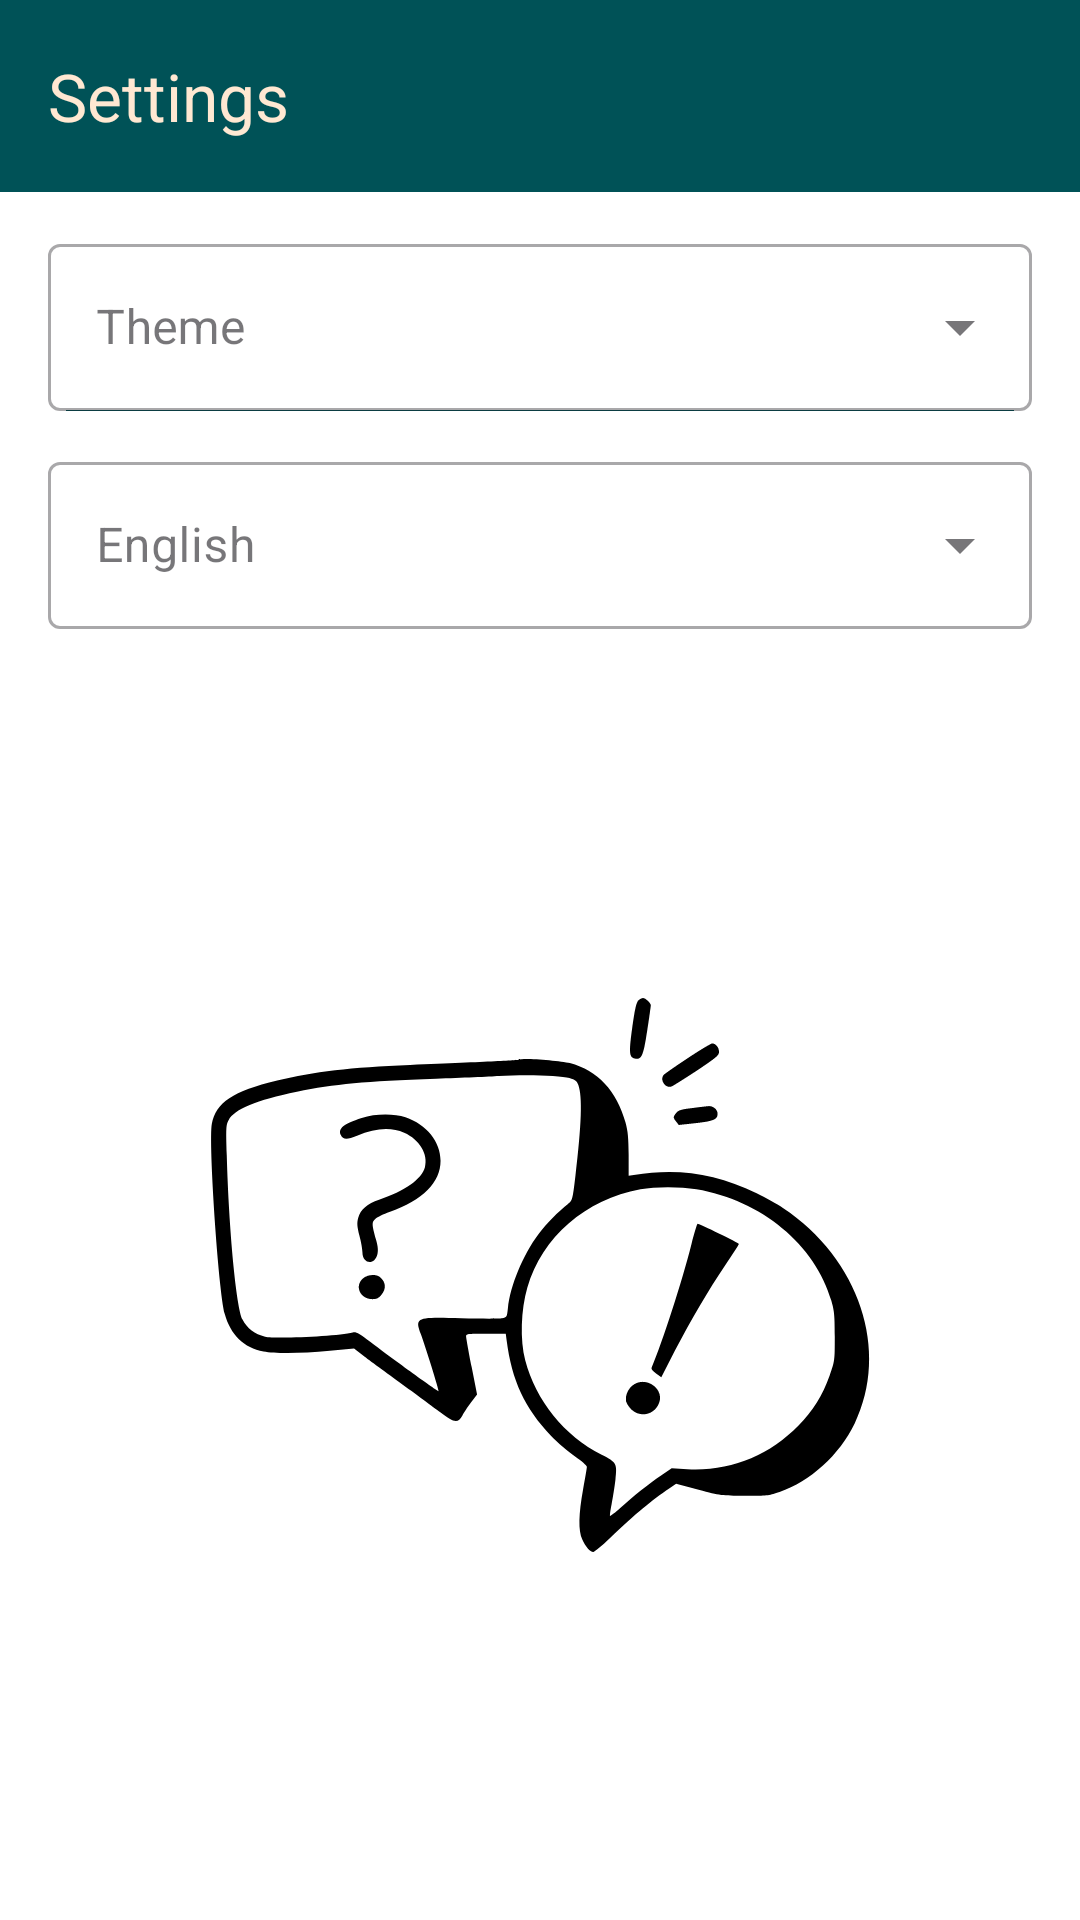

Reconstruct the res/layout file that produces this screen, plus the resources it refers to.
<!-- AndroidManifest.xml: application theme Theme.MenuActivity -->
<!-- res/layout/activity_setting.xml -->
<?xml version="1.0" encoding="utf-8"?>
<androidx.constraintlayout.widget.ConstraintLayout xmlns:android="http://schemas.android.com/apk/res/android"
    xmlns:app="http://schemas.android.com/apk/res-auto"
    xmlns:tools="http://schemas.android.com/tools"
    android:id="@+id/main"
    android:layout_width="match_parent"
    android:layout_height="match_parent"
    tools:context=".Setting"
    android:background="@color/secbackground">

    <com.google.android.material.appbar.MaterialToolbar
        android:id="@+id/setting_page"
        android:layout_width="match_parent"
        app:title="@string/settings_title"
        android:background="@color/background"
        app:titleTextColor="@color/Primary"
        android:elevation="16dp"
        app:layout_constraintTop_toTopOf="parent"
        android:layout_height="wrap_content" />

    <androidx.constraintlayout.widget.ConstraintLayout
        android:layout_width="0dp"
        android:layout_height="0dp"
        app:layout_constraintStart_toStartOf="parent"
        app:layout_constraintEnd_toEndOf="parent"
        app:layout_constraintTop_toBottomOf="@id/setting_page"
        app:layout_constraintBottom_toBottomOf="parent">

        <LinearLayout
            android:id="@+id/dark_mood_swedish_section"
            android:layout_width="match_parent"
            android:layout_height="wrap_content"
            android:orientation="vertical"
            android:paddingHorizontal="16dp"
            android:divider="@color/background"
            android:showDividers="middle"
            app:layout_constraintStart_toStartOf="parent"
            app:layout_constraintEnd_toEndOf="parent"
            app:layout_constraintVertical_bias="0"
            app:layout_constraintTop_toTopOf="parent"
            app:layout_constraintBottom_toBottomOf="parent"
            android:dividerPadding="6dp">

            
            <com.google.android.material.textfield.TextInputLayout
                android:id="@+id/themeDropdownLayout"
                android:layout_width="match_parent"
                android:layout_height="wrap_content"
                android:layout_marginTop="12dp"
                style="@style/Widget.MaterialComponents.TextInputLayout.OutlinedBox.ExposedDropdownMenu"
                android:hint="@string/theme_label">

                <com.google.android.material.textfield.MaterialAutoCompleteTextView
                    android:id="@+id/themeDropdown"
                    android:layout_width="match_parent"
                    android:layout_height="wrap_content"
                    android:inputType="none"/>
            </com.google.android.material.textfield.TextInputLayout>

            <com.google.android.material.textfield.TextInputLayout
                android:id="@+id/languageDropdownLayout"
                android:layout_width="match_parent"
                android:layout_height="wrap_content"
                android:layout_marginTop="12dp"
                style="@style/Widget.MaterialComponents.TextInputLayout.OutlinedBox.ExposedDropdownMenu"
                android:hint="@string/language">

                <com.google.android.material.textfield.MaterialAutoCompleteTextView
                    android:id="@+id/languageDropdown"
                    android:layout_width="match_parent"
                    android:layout_height="wrap_content"
                    android:inputType="none"/>
            </com.google.android.material.textfield.TextInputLayout>

        </LinearLayout>

        <Button
            android:id="@+id/logout_button"
            android:layout_width="wrap_content"
            android:layout_height="wrap_content"
            android:text="@string/logout_button_text"
            android:visibility="gone"
            app:layout_constraintTop_toBottomOf="@id/dark_mood_swedish_section"
            app:layout_constraintStart_toStartOf="parent"
            app:layout_constraintEnd_toEndOf="parent"
            android:layout_marginTop="32dp" />

        <ImageView
            android:layout_width="0dp"
            android:layout_height="0dp"
            android:src="@drawable/logo_foreground"
            app:layout_constraintStart_toStartOf="parent"
            app:layout_constraintEnd_toEndOf="parent"
            app:layout_constraintTop_toBottomOf="@id/logout_button"
            app:layout_constraintBottom_toBottomOf="parent" />

    </androidx.constraintlayout.widget.ConstraintLayout>

</androidx.constraintlayout.widget.ConstraintLayout>
<!-- resources referenced by this layout -->
<resources>
  <color name="Primary">#ffe8d2</color>
  <color name="background">#005257</color>
  <color name="secbackground">#FFFFFF</color>
  <!-- drawable logo_foreground: vector/xml drawable (drawable, 4610 chars, omitted) -->
  <string name="language">English</string>
  <string name="logout_button_text">Log out</string>
  <string name="settings_title">Settings</string>
  <string name="theme_label">Theme</string>
  <style name="Theme.MenuActivity" parent="Base.Theme.MenuActivity" />
  <style name="Base.Theme.MenuActivity" parent="Theme.Material3.DayNight.NoActionBar">
          
          <item name="android:windowFullscreen">true</item>
  
          <item name="colorPrimary">@color/black</item>
      </style>
  <color name="black">#FF000000</color>
</resources>
